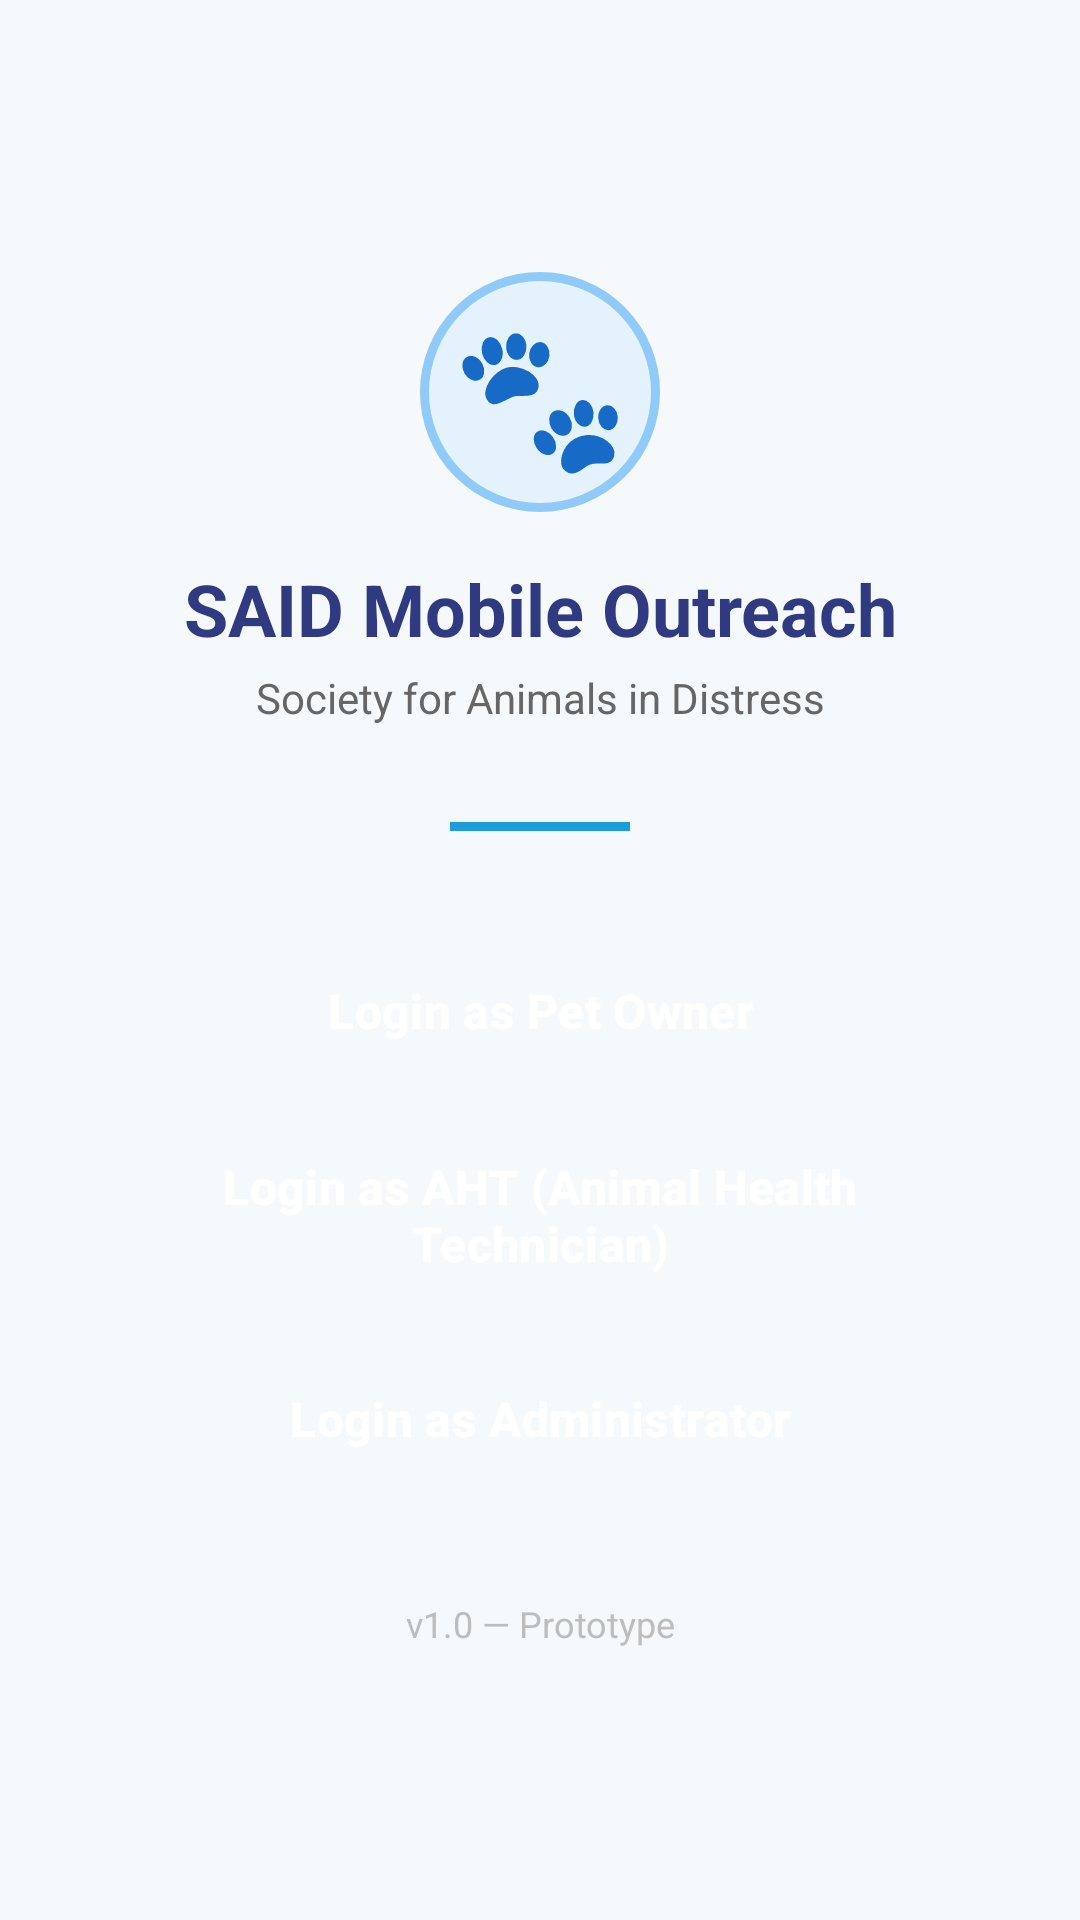

Reconstruct the res/layout file that produces this screen, plus the resources it refers to.
<!-- AndroidManifest.xml: application theme Theme.TheLoopPrototype -->
<!-- res/layout/fragment_login.xml -->
<?xml version="1.0" encoding="utf-8"?>
<LinearLayout xmlns:android="http://schemas.android.com/apk/res/android"
    xmlns:app="http://schemas.android.com/apk/res-auto"
    android:layout_width="match_parent"
    android:layout_height="match_parent"
    android:background="@color/said_background"
    android:gravity="center"
    android:orientation="vertical"
    android:padding="24dp">

    
    <TextView
        android:layout_width="80dp"
        android:layout_height="80dp"
        android:background="@drawable/ic_pet_avatar_large"
        android:gravity="center"
        android:text="🐾"
        android:textSize="48dp"
        android:layout_marginBottom="16dp"/>

    
    <TextView
        android:layout_width="match_parent"
        android:layout_height="wrap_content"
        android:text="SAID Mobile Outreach"
        android:textSize="24sp"
        android:textStyle="bold"
        android:textColor="@color/said_accent"
        android:gravity="center"
        android:layout_marginBottom="4dp"/>

    <TextView
        android:layout_width="match_parent"
        android:layout_height="wrap_content"
        android:text="Society for Animals in Distress"
        android:textSize="14sp"
        android:textColor="#666666"
        android:gravity="center"
        android:layout_marginBottom="32dp"/>

    
    <View
        android:layout_width="60dp"
        android:layout_height="3dp"
        android:background="@color/said_primary"
        android:layout_marginBottom="32dp"/>

    
    <Button
        android:id="@+id/btnLoginOwner"
        android:layout_width="match_parent"
        android:layout_height="56dp"
        android:text="Login as Pet Owner"
        android:textSize="16sp"
        android:textStyle="bold"
        android:textColor="#FFFFFF"
        android:backgroundTint="#4CAF50"
        android:layout_marginBottom="12dp"
        style="@style/Widget.Material3.Button"/>

    
    <Button
        android:id="@+id/btnLoginAht"
        android:layout_width="match_parent"
        android:layout_height="56dp"
        android:text="Login as AHT (Animal Health Technician)"
        android:textSize="16sp"
        android:textStyle="bold"
        android:textColor="#FFFFFF"
        android:backgroundTint="@color/said_primary"
        android:layout_marginBottom="12dp"
        style="@style/Widget.Material3.Button.OutlinedButton"/>

    
    <Button
        android:id="@+id/btnLoginAdmin"
        android:layout_width="match_parent"
        android:layout_height="56dp"
        android:text="Login as Administrator"
        android:textSize="16sp"
        android:textStyle="bold"
        android:textColor="#FFFFFF"
        android:backgroundTint="@color/said_accent"
        style="@style/Widget.Material3.Button.TextButton"/>

    
    <TextView
        android:layout_width="match_parent"
        android:layout_height="wrap_content"
        android:text="v1.0 — Prototype"
        android:textSize="12sp"
        android:textColor="#BDBDBD"
        android:gravity="center"
        android:layout_marginTop="32dp"/>

</LinearLayout>
<!-- resources referenced by this layout -->
<resources>
  <color name="said_accent">#303A80</color>
  <color name="said_background">#F5F9FC</color>
  <color name="said_primary">#1C9DD9</color>
  <!-- drawable ic_pet_avatar_large (drawable) -->
  <?xml version="1.0" encoding="utf-8"?>
  <shape xmlns:android="http://schemas.android.com/apk/res/android"
      android:shape="oval">
      <solid android:color="#E3F2FD"/>
      <stroke
          android:width="3dp"
          android:color="#90CAF9"/>
  </shape>
  <style name="Theme.TheLoopPrototype" parent="Theme.Material3.DayNight.NoActionBar">
          
          <item name="colorPrimary">@color/said_primary</item>
          <item name="colorPrimaryDark">@color/said_primary_dark</item>
          <item name="colorOnPrimary">@color/said_white</item>
  
          <item name="colorSecondary">@color/said_accent</item>
          <item name="colorOnSecondary">@color/said_white</item>
          <item name="colorTertiary">@color/said_primary_dark</item>
          <item name="colorPrimaryContainer">@color/said_primary</item>
          <item name="colorSecondaryContainer">@color/said_accent</item>
  
          <item name="android:windowBackground">@color/said_background</item>
          <item name="android:statusBarColor">@color/said_primary_dark</item>
      </style>
  <color name="said_primary_dark">#064F94</color>
  <color name="said_white">#FFFFFF</color>
</resources>
